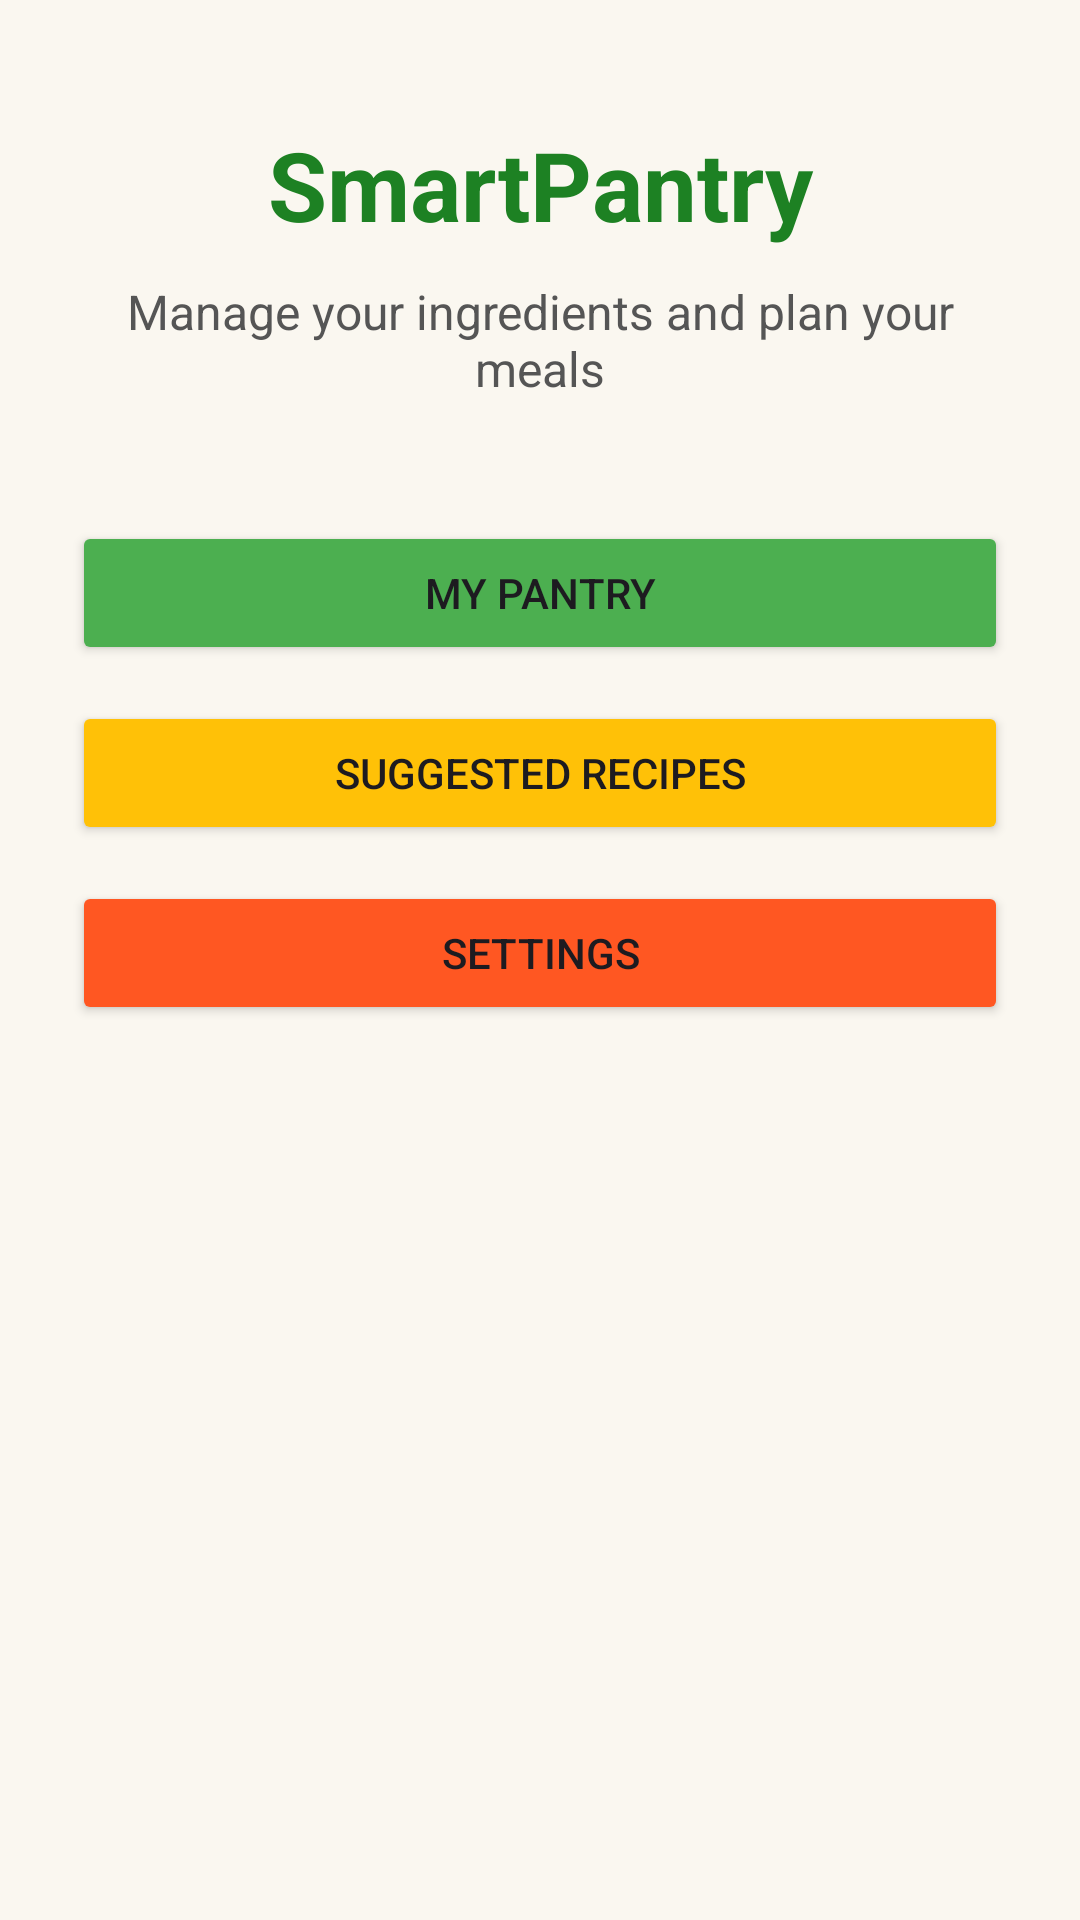

Produce the Android XML layout that renders to this screen, including the resource entries it uses.
<!-- AndroidManifest.xml: application theme Theme.SmartPantryApp -->
<!-- res/layout/activity_main.xml -->
<?xml version="1.0" encoding="utf-8"?>
<LinearLayout xmlns:android="http://schemas.android.com/apk/res/android"
    xmlns:tools="http://schemas.android.com/tools"
    android:id="@+id/main"
    android:layout_width="match_parent"
    android:layout_height="match_parent"
    android:orientation="vertical"
    android:background="#FAF7F0"
    tools:context=".MainActivity">

    <TextView
        android:layout_width="match_parent"
        android:layout_height="wrap_content"
        android:layout_marginTop="40dp"
        android:text="SmartPantry"
        android:textSize="32sp"
        android:textStyle="bold"
        android:textColor="#1D8123"
        android:gravity="center" />

    <TextView
        android:layout_width="match_parent"
        android:layout_height="wrap_content"
        android:layout_marginTop="10dp"
        android:text="Manage your ingredients and plan your meals"
        android:textSize="16sp"
        android:textColor="#555555"
        android:gravity="center"
        android:paddingStart="24dp"
        android:paddingEnd="24dp" />

    <Button
        android:id="@+id/ingredientsButton"
        android:layout_width="match_parent"
        android:layout_height="wrap_content"
        android:layout_marginStart="24dp"
        android:layout_marginTop="40dp"
        android:layout_marginEnd="24dp"
        android:backgroundTint="#4CAF50"
        android:text="My Pantry" />

    <Button
        android:id="@+id/recipesButton"
        android:layout_width="match_parent"
        android:layout_height="wrap_content"
        android:layout_marginStart="24dp"
        android:layout_marginTop="12dp"
        android:layout_marginEnd="24dp"
        android:backgroundTint="#FFC107"
        android:text="Suggested Recipes" />

    <Button
        android:id="@+id/settingsButton"
        android:layout_width="match_parent"
        android:layout_height="wrap_content"
        android:layout_marginStart="24dp"
        android:layout_marginTop="12dp"
        android:layout_marginEnd="24dp"
        android:backgroundTint="#FF5722"
        android:text="Settings" />

</LinearLayout>
<!-- resources referenced by this layout -->
<resources>
  <style name="Theme.SmartPantryApp" parent="Base.Theme.SmartPantryApp" />
  <style name="Base.Theme.SmartPantryApp" parent="Theme.Material3.DayNight.NoActionBar">
          
          
      </style>
</resources>
